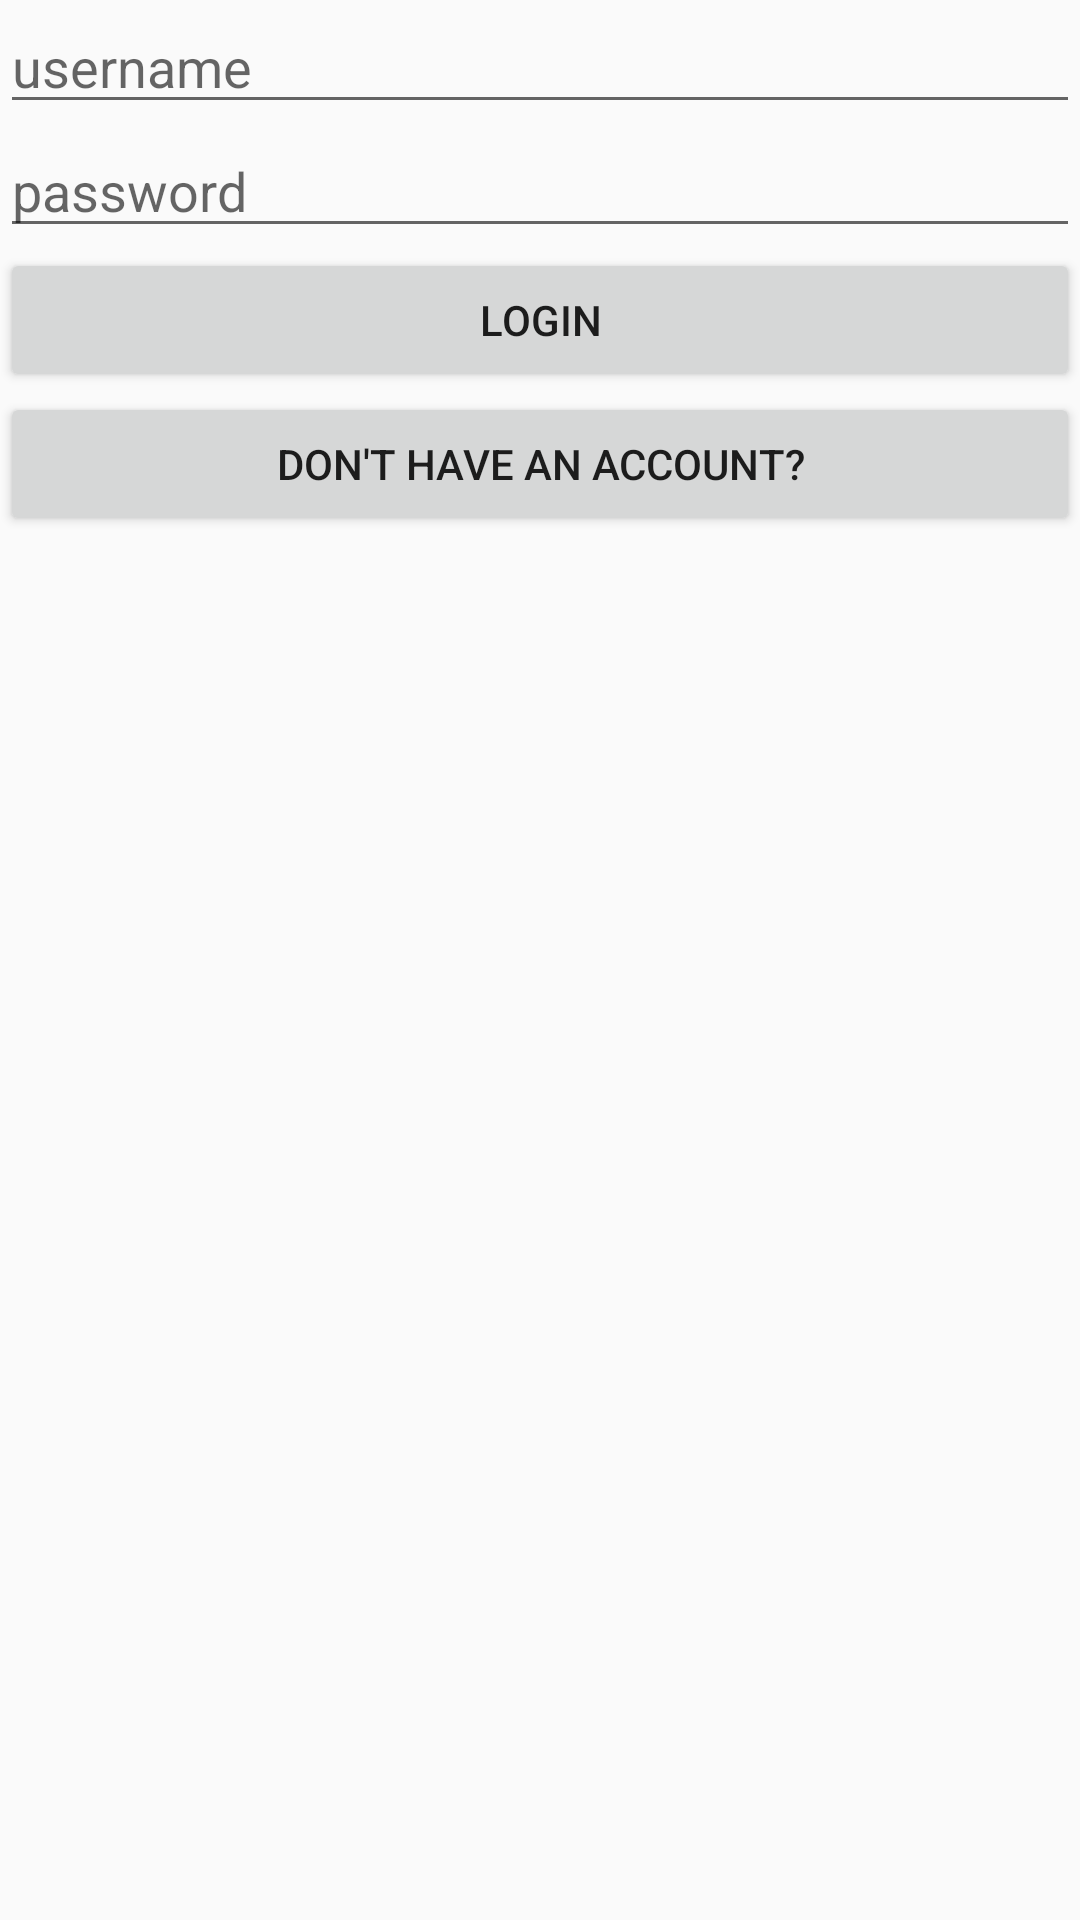

The Android layout XML behind this screen, and the referenced resources:
<!-- AndroidManifest.xml: application theme AppTheme -->
<!-- res/layout/fragment_login.xml -->
<LinearLayout xmlns:android="http://schemas.android.com/apk/res/android"
    xmlns:tools="http://schemas.android.com/tools"
    android:layout_width="match_parent"
    android:layout_height="match_parent"
    android:orientation="vertical"
    tools:context=".Login.LoginFragment">

<EditText
    android:hint="@string/username"
    android:id="@+id/login_username"
    android:layout_width="match_parent"
    android:layout_height="wrap_content" />
    <EditText
        android:hint="password"
        android:id="@+id/login_password"
        android:layout_width="match_parent"
        android:layout_height="wrap_content"
      />
    <Button
        android:id="@+id/login_button"
        android:text="Login"
        android:layout_width="match_parent"
        android:layout_height="wrap_content" />
    <Button
        android:id="@+id/move_to_create_fragment"
        android:text="don't have an account?"
        android:layout_width="match_parent"
        android:layout_height="wrap_content"
        />
</LinearLayout>
<!-- resources referenced by this layout -->
<resources>
  <string name="username">username</string>
  <style name="AppTheme" parent="Theme.AppCompat.Light.NoActionBar">
          
          <item name="colorPrimary">@color/myPrimaryColor</item>
          <item name="colorPrimaryDark">@color/myPrimaryDarkColor</item>
          <item name="colorAccent">@color/myAccentColor</item>
      </style>
  <color name="myPrimaryColor">#3F51B5</color>
  <color name="myPrimaryDarkColor">#3F51B5</color>
  <color name="myAccentColor">#3F51B5</color>
</resources>
